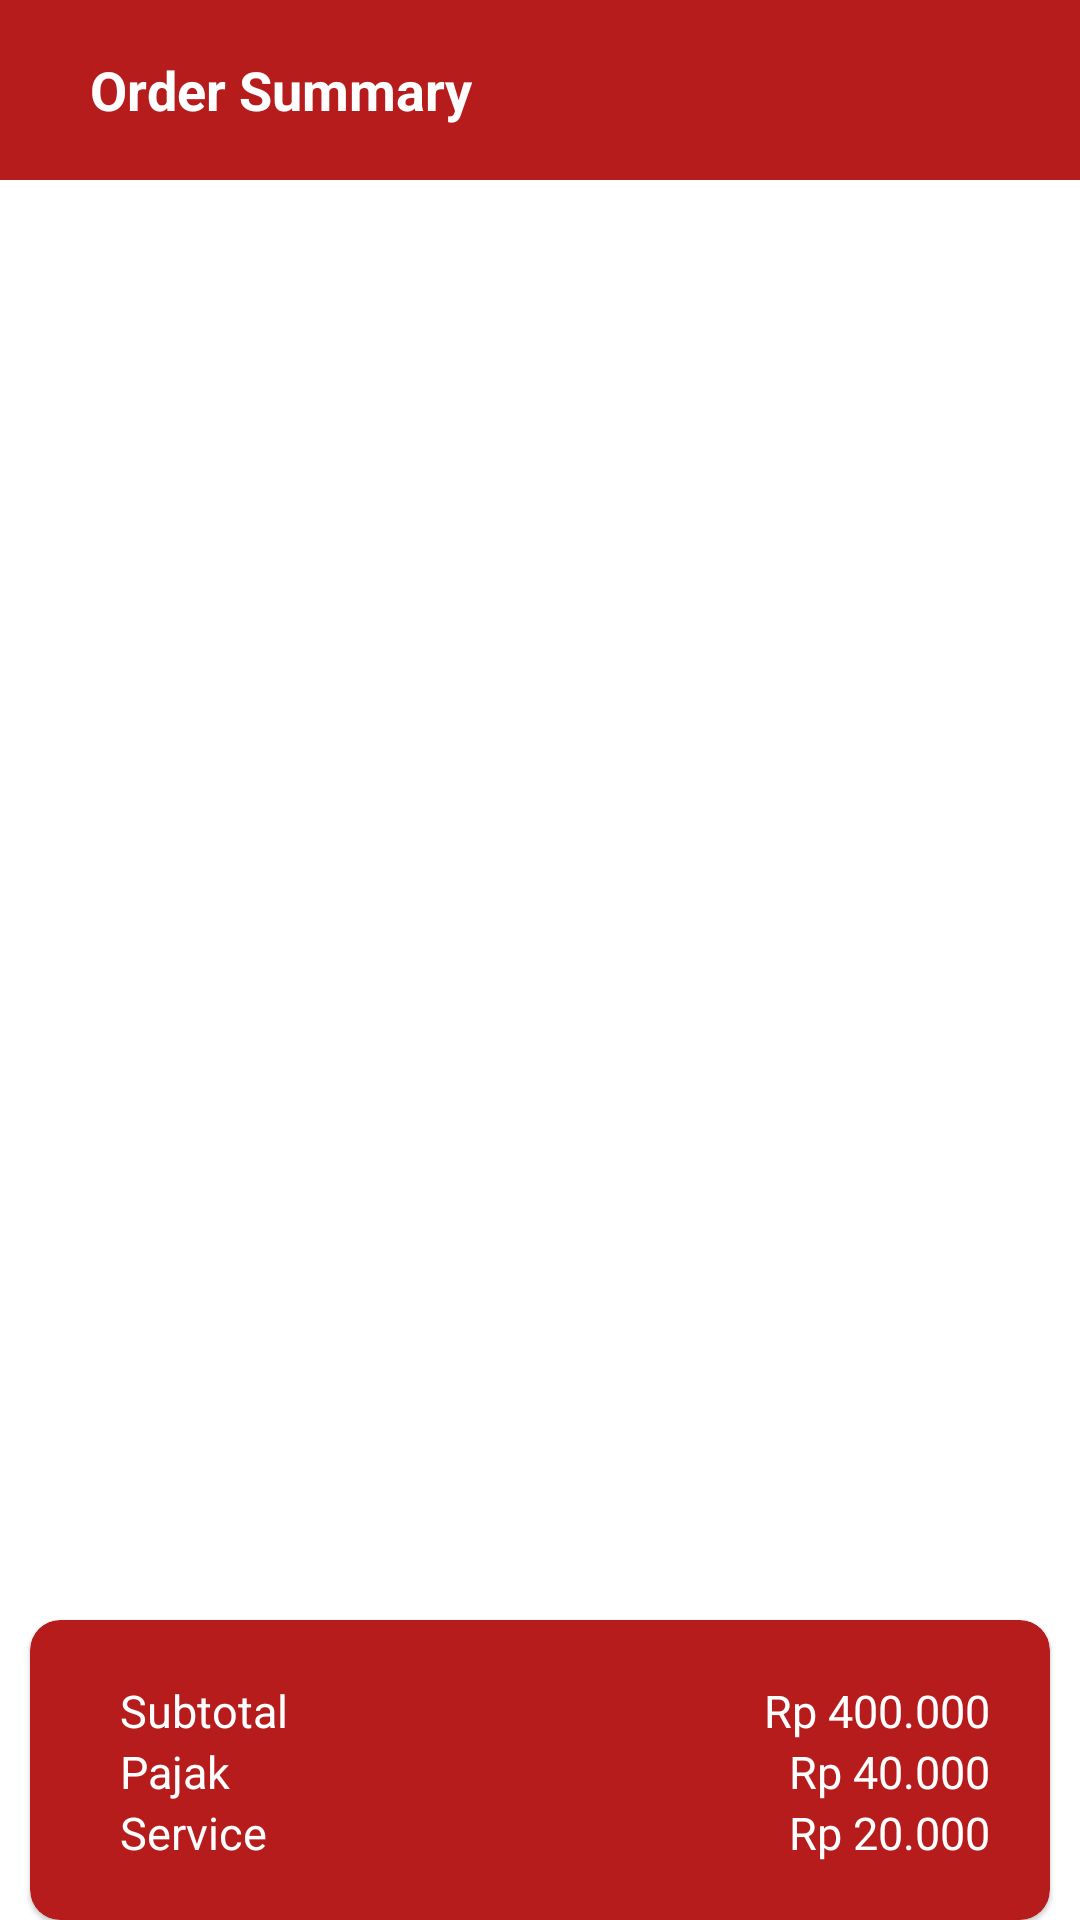

This screen was rendered from an Android layout file. Write that file and the resources it references.
<!-- AndroidManifest.xml: application theme Theme.AKBResto -->
<!-- res/layout/fragment_summary.xml -->
<?xml version="1.0" encoding="utf-8"?>
<layout xmlns:android="http://schemas.android.com/apk/res/android"
    xmlns:tools="http://schemas.android.com/tools">


    <FrameLayout
        android:layout_width="match_parent"
        android:layout_height="match_parent"
        tools:context=".Fragment.CartFragment">

        
        <LinearLayout
            android:orientation="vertical"
            android:layout_width="match_parent"
            android:layout_height="match_parent">

            <LinearLayout
                android:id="@+id/navbar"
                android:background="@color/colorPrimary"
                android:layout_width="match_parent"
                android:layout_height="60dp"
                android:orientation="horizontal">

                <LinearLayout
                    android:layout_width="match_parent"
                    android:layout_height="wrap_content"
                    android:layout_gravity="center_vertical"
                    android:layout_marginLeft="20dp"
                    android:orientation="horizontal">

                    <ImageView
                        android:id="@+id/btn_back"
                        android:layout_width="wrap_content"
                        android:layout_height="wrap_content"
                        android:src="@drawable/ic_baseline_arrow_back_24" />

                    <TextView
                        android:id="@+id/textView"
                        android:layout_width="wrap_content"
                        android:layout_height="wrap_content"
                        android:layout_gravity="center_vertical"
                        android:layout_marginLeft="10dp"
                        android:text="Order Summary"
                        android:textColor="@android:color/background_light"
                        android:textSize="18dp"
                        android:textStyle="bold" />
                </LinearLayout>

            </LinearLayout>

            <androidx.recyclerview.widget.RecyclerView
                android:id="@+id/rv_summary"
                android:layout_width="match_parent"
                android:layout_height="470dp"
                tools:listitem="@layout/cartview_summary">

            </androidx.recyclerview.widget.RecyclerView>
            <com.google.android.material.card.MaterialCardView
                xmlns:android="http://schemas.android.com/apk/res/android"
                android:layout_width="match_parent"
                android:layout_height="wrap_content"
                xmlns:app="http://schemas.android.com/apk/res-auto"
                android:layout_marginLeft="10dp"
                android:backgroundTint="@color/colorPrimary"
                android:layout_marginTop="10dp"
                android:layout_marginRight="10dp"
                android:id="@+id/cartview_summary"
                app:cardCornerRadius="10dp">

                <LinearLayout
                    android:orientation="horizontal"
                    android:layout_width="match_parent"
                    android:layout_height="match_parent">

                    <LinearLayout
                        android:orientation="horizontal"
                        android:layout_gravity="center_vertical"
                        android:layout_width="match_parent"
                        android:layout_height="wrap_content">
                        <LinearLayout
                            android:layout_width="match_parent"
                            android:layout_height="wrap_content"
                            android:backgroundTint="@color/white"
                            android:layout_margin="20dp"
                            android:orientation="vertical">
                            <LinearLayout
                                android:layout_width="match_parent"
                                android:layout_height="wrap_content"
                                android:layout_marginLeft="10dp"
                                android:orientation="horizontal">

                                <TextView
                                    android:id="@+id/labelSubtotal"
                                    android:layout_width="wrap_content"
                                    android:layout_height="wrap_content"
                                    android:text="Subtotal"
                                    android:textColor="@color/white"
                                    android:textSize="15dp" />
                                <TextView
                                    android:layout_width="match_parent"
                                    android:layout_height="wrap_content"
                                    android:id="@+id/subtotal"
                                    android:textSize="15dp"
                                    android:gravity="right"
                                    android:textColor="@color/white"
                                    android:text="Rp 400.000" />
                            </LinearLayout>
                            <LinearLayout
                                android:layout_width="match_parent"
                                android:layout_height="wrap_content"
                                android:layout_marginLeft="10dp"
                                android:orientation="horizontal">

                                <TextView
                                    android:id="@+id/labelPajak"
                                    android:layout_width="wrap_content"
                                    android:layout_height="wrap_content"
                                    android:text="Pajak     "
                                    android:textColor="@color/white"
                                    android:textSize="15dp" />
                                <TextView
                                    android:layout_width="match_parent"
                                    android:layout_height="wrap_content"
                                    android:id="@+id/pajak"
                                    android:textSize="15dp"
                                    android:gravity="right"
                                    android:textColor="@color/white"
                                    android:text="Rp 40.000" />
                            </LinearLayout>
                            <LinearLayout
                                android:layout_width="match_parent"
                                android:layout_height="wrap_content"
                                android:layout_marginLeft="10dp"
                                android:orientation="horizontal">

                                <TextView
                                    android:id="@+id/labelService"
                                    android:layout_width="wrap_content"
                                    android:layout_height="wrap_content"
                                    android:text="Service  "
                                    android:textColor="@color/white"
                                    android:textSize="15dp" />
                                <TextView
                                    android:layout_width="match_parent"
                                    android:layout_height="wrap_content"
                                    android:id="@+id/service"
                                    android:textSize="15dp"
                                    android:gravity="right"
                                    android:textColor="@color/white"
                                    android:text="Rp 20.000" />
                            </LinearLayout>
                            <LinearLayout
                                android:layout_width="match_parent"
                                android:layout_height="wrap_content"
                                android:layout_marginLeft="10dp"
                                android:orientation="horizontal">

                                <TextView
                                    android:id="@+id/labelTotal"
                                    android:layout_width="wrap_content"
                                    android:layout_height="wrap_content"
                                    android:text="Total    "
                                    android:textColor="@color/white"
                                    android:textSize="15dp" />
                                <TextView
                                    android:layout_width="match_parent"
                                    android:layout_height="wrap_content"
                                    android:id="@+id/total"
                                    android:textSize="15dp"
                                    android:gravity="right"
                                    android:textColor="@color/white"
                                    android:text="Rp 460.000" />
                            </LinearLayout>
                        </LinearLayout>
                    </LinearLayout>

                </LinearLayout>

            </com.google.android.material.card.MaterialCardView>
            <Button
                android:id="@+id/btnEnd"
                android:layout_width="match_parent"
                android:layout_height="wrap_content"
                android:textColor="@color/white"
                android:text="Akhiri Sesi"
                android:layout_margin="10dp"
                android:layout_marginTop="20dp" />
        </LinearLayout>
    </FrameLayout>
</layout>
<!-- res/layout/cartview_summary.xml (included above) -->
<?xml version="1.0" encoding="utf-8"?>
<layout>
    <com.google.android.material.card.MaterialCardView xmlns:android="http://schemas.android.com/apk/res/android"
        android:layout_width="match_parent"
        android:layout_height="wrap_content"
        xmlns:app="http://schemas.android.com/apk/res-auto"
        android:layout_marginLeft="10dp"
        android:layout_marginTop="10dp"
        android:layout_marginRight="10dp"
        android:id="@+id/cartview_summary"
        app:cardElevation="10dp"
        app:cardCornerRadius="5dp">

        <LinearLayout
            android:orientation="horizontal"
            android:layout_width="match_parent"
            android:layout_height="match_parent">

            <LinearLayout
                android:orientation="horizontal"
                android:layout_gravity="center_vertical"
                android:layout_width="match_parent"
                android:layout_height="wrap_content">
                <LinearLayout
                    android:layout_width="match_parent"
                    android:layout_height="wrap_content"
                    android:layout_margin="10dp"
                    android:backgroundTint="@color/white"
                    android:orientation="vertical">

                    <TextView
                        android:id="@+id/nama_menu_cart"
                        android:layout_width="match_parent"
                        android:layout_height="wrap_content"
                        android:layout_marginLeft="10dp"
                        android:layout_marginBottom="5dp"
                        android:text="BEEF SHORT PLATE"
                        android:textColor="#000"
                        android:textSize="16sp"
                        android:textStyle="bold" />


                    <LinearLayout
                        android:layout_width="match_parent"
                        android:layout_height="wrap_content"
                        android:layout_marginLeft="10dp"

                        android:orientation="horizontal">

                        <TextView
                            android:id="@+id/harga_cart"
                            android:layout_width="100dp"
                            android:layout_height="wrap_content"
                            android:text="Rp 20.000"
                            android:textSize="13sp" />

                        <TextView
                            android:id="@+id/kuantitas"
                            android:layout_width="wrap_content"
                            android:layout_height="wrap_content"
                            android:layout_marginLeft="30dp"
                            android:text="20x"

                            android:textSize="13sp" />
                        <TextView
                            android:layout_width="match_parent"
                            android:layout_height="wrap_content"
                            android:id="@+id/subtotal"
                            android:textSize="13sp"
                            android:gravity="right"
                            android:layout_marginRight="30dp"
                            android:textColor="#000"
                            android:text="Rp 400.000" />
                    </LinearLayout>

                </LinearLayout>



            </LinearLayout>

        </LinearLayout>

    </com.google.android.material.card.MaterialCardView>
</layout>
<!-- resources referenced by this layout -->
<resources>
  <color name="colorPrimary">#B71C1C</color>
  <color name="white">#FFFFFFFF</color>
  <style name="Theme.AKBResto" parent="Theme.MaterialComponents.DayNight.NoActionBar">
          
          <item name="colorPrimary">@color/colorPrimary</item>
          <item name="colorPrimaryVariant">@color/colorPrimary</item>
          <item name="colorOnPrimary">@color/white</item>
          
          <item name="colorSecondary">@color/teal_200</item>
          <item name="colorSecondaryVariant">@color/teal_700</item>
          <item name="colorOnSecondary">@color/black</item>
          
          <item name="android:statusBarColor" tools:targetApi="l">?attr/colorPrimaryVariant</item>
          
      </style>
  <color name="teal_200">#FF03DAC5</color>
  <color name="teal_700">#FF018786</color>
  <color name="black">#FF000000</color>
</resources>
